Run: headless pygame with SDL's dummy video driver; simulated clock (each Clock.tick advances the game by its frame time, no real sleeping); random seed 0; keys injected as events and as key.get_pressed() state; no mouse input.
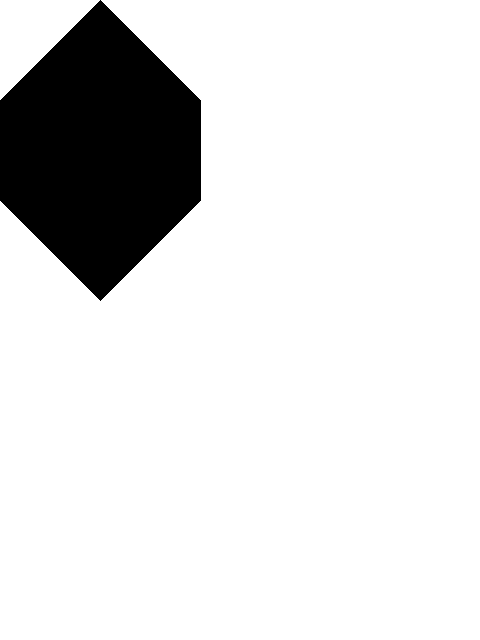
Frame 1 of 4 · flips 1–60 · no input
Frame 2 of 4 · flips 61–180 · tapped SPACE, RETURN · held RIGHT (→), D · screen unchanged from frame 1, image omitted
Frame 3 of 4 · flips 181–300 · held DOWN (↓), S · screen unchanged from frame 2, image omitted
Frame 4 of 4 · flips 301–420 · held LEFT (←), A, UP (↑), W · screen unchanged from frame 3, image omitted

The pygame program that drew these frames:

                    # -*- coding: utf-8 -*-
import pygame
pygame.init()
screen_width = 480 #가로
screen_height = 640 #세로
screen = pygame.display.set_mode((screen_width, screen_height))
#타이틀 제목

pygame.display.set_caption("똥(율)피하기-코드플레이")
 
#이벤트루프-종료까지대기
running = True #실행중인지확인
while running:
    # dt = clock.tick(30)
    for event in pygame.event.get():  #키마이벤트를 계속확인
        if event.type == pygame.QUIT:
            running = False

    screen.fill((255, 255, 255))
#                              색깔돼끼     시작좌표돼끼       
    # pygame.draw.line(screen, (255, 0, 0), (0, 0), (screen_width, screen_height), 30)
    # pygame.draw.line(screen, (0, 255, 0), (0, screen_height), (screen_width, 0), 30)

    # for i in range(0, 480, 30):
    #     pygame.draw.line(screen, (0, 0, 255), (i, 0), (i, 640))
    # for i in range(0, 640, 30):
    #     pygame.draw.line(screen, (0, 0, 255), (0, i), (480, i))

    # pygame.draw.circle(screen, (0, 255, 100), (screen_width / 2, screen_height / 2), 100)
    # pygame.draw.circle(screen, (0, 0, 255), (screen_width / 2, screen_height / 2), 200, 50)

    # pygame.draw.rect(screen, (55, 55, 255), (screen_width / 2, screen_height / 2, 100, 100))
    # pygame.draw.rect(screen, (155, 155, 55), (screen_width / 2, screen_height / 2, 100, 200), 5)

    # pygame.draw.ellipse(screen, (55, 55, 255), (screen_width / 2, screen_height / 2, 100, 200))
    # pygame.draw.ellipse(screen, (155, 155, 55), (screen_width / 2, screen_height / 2, 100, 200), 5)

    pygame.draw.polygon(screen, (0, 0, 0), [[100, 0], [0, 200], [200, 200]])
    pygame.draw.polygon(screen, (0, 0, 0), [[100, 0], [0, 100], [0, 200], [100, 300], [200, 200], [200, 100]])

    pygame.display.update()

# 종료
pygame.quit()
